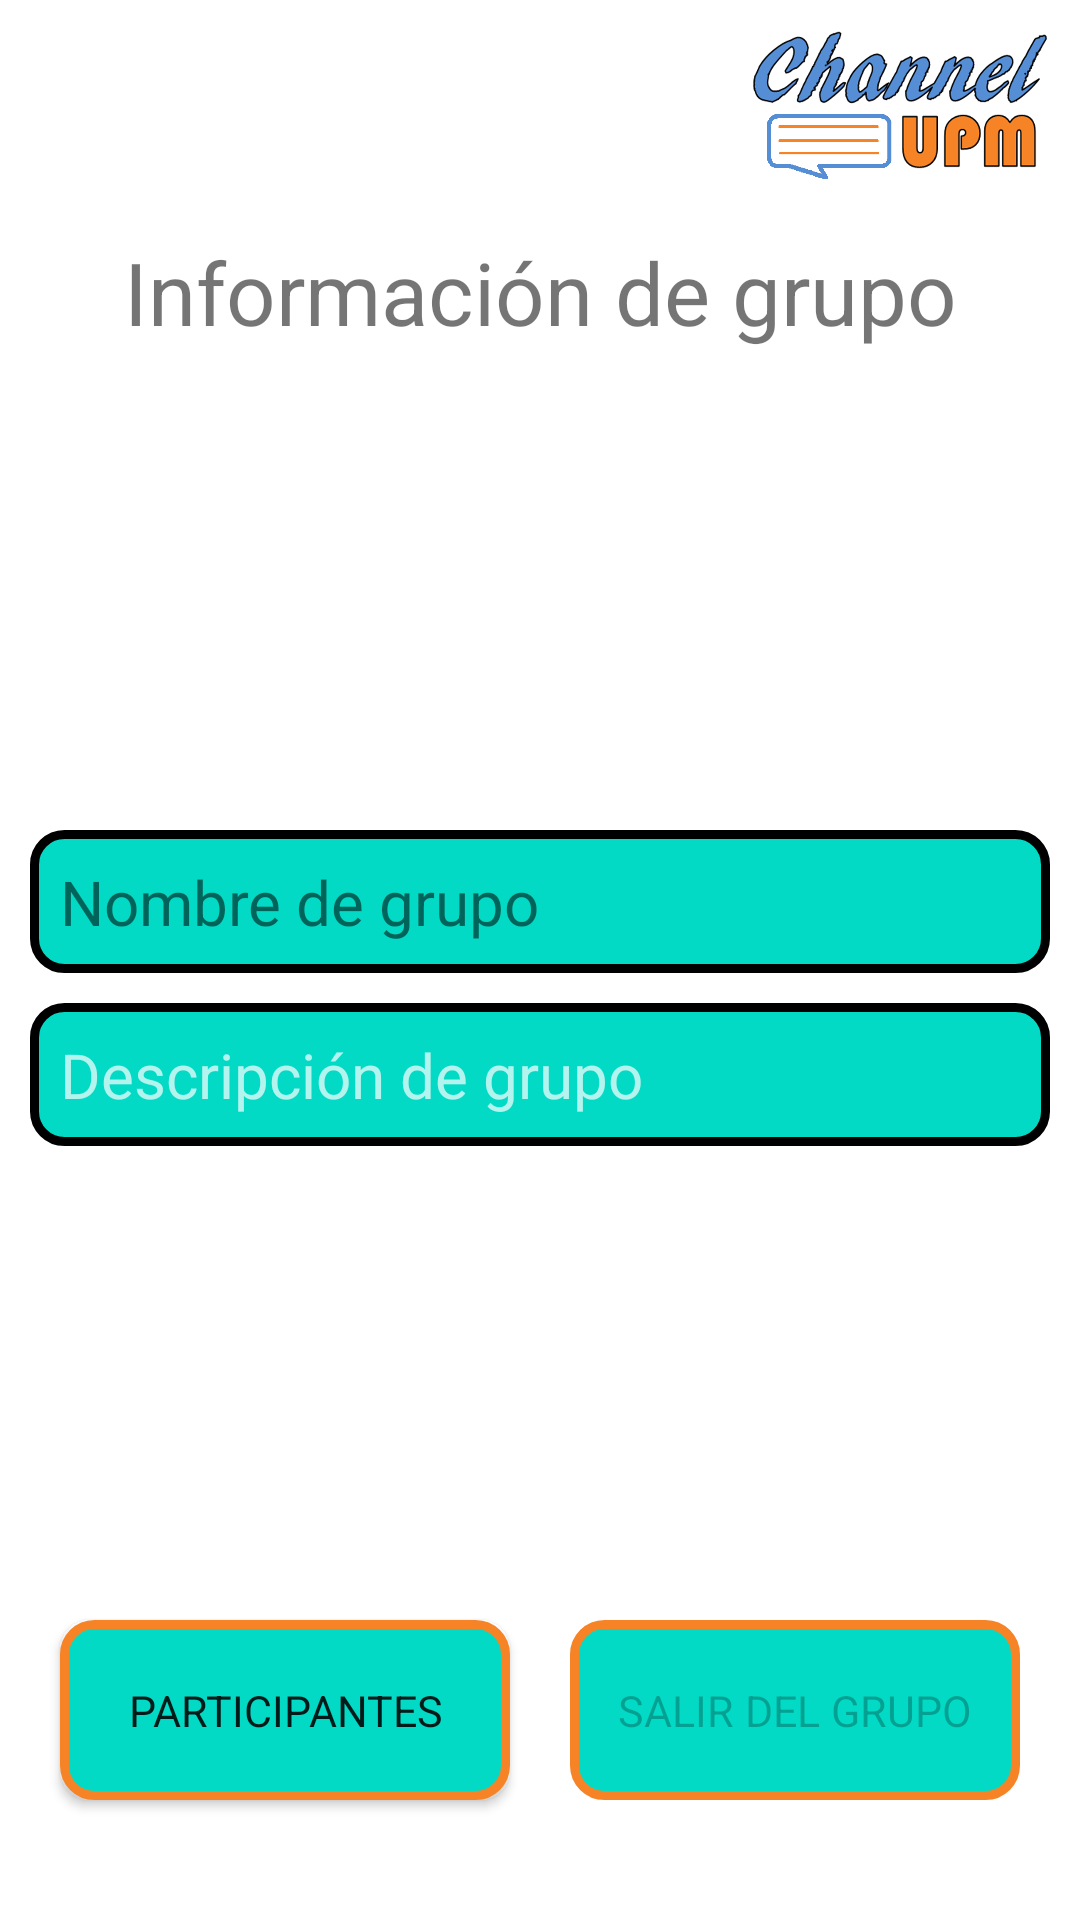

The Android layout XML behind this screen, and the referenced resources:
<!-- AndroidManifest.xml: application theme Theme.ChannelUPM -->
<!-- res/layout/fragment_group_info.xml -->
<?xml version="1.0" encoding="utf-8"?>
<layout>
    <androidx.constraintlayout.widget.ConstraintLayout
        xmlns:android="http://schemas.android.com/apk/res/android"
        xmlns:app="http://schemas.android.com/apk/res-auto"
        android:layout_width="match_parent"
        android:layout_height="match_parent">

        <ImageView
            android:id="@+id/back_button"
            android:layout_width="wrap_content"
            android:layout_height="wrap_content"
            app:layout_constraintStart_toStartOf="parent"
            app:layout_constraintTop_toTopOf="parent"
            android:background="@color/transparent"
            android:src="@drawable/ic_back_button"
            android:layout_marginStart="@dimen/smallest_margin"
            android:layout_marginTop="@dimen/smallest_margin"/>

        <ImageView
            android:id="@+id/logo_image"
            android:layout_width="@dimen/fragment_logo_width"
            android:layout_height="@dimen/fragment_logo_height"
            app:layout_constraintEnd_toEndOf="parent"
            app:layout_constraintTop_toTopOf="parent"
            android:src="@drawable/logo"
            android:layout_marginEnd="@dimen/smallest_margin"
            android:layout_marginTop="@dimen/smallest_margin"/>

        <TextView
            android:id="@+id/title_text"
            style="@style/default_text"
            android:layout_width="match_parent"
            android:layout_height="wrap_content"
            android:gravity="center"
            android:text="@string/group_info"
            android:textSize="@dimen/normal_text"
            app:layout_constraintTop_toBottomOf="@+id/back_button"
            android:layout_marginTop="@dimen/small_margin"/>

        <androidx.appcompat.widget.AppCompatImageView
            android:id="@+id/group_image"
            android:layout_width="@dimen/contact_info_image_size"
            android:layout_height="@dimen/contact_info_image_size"
            app:layout_constraintTop_toBottomOf="@id/title_text"
            app:layout_constraintStart_toStartOf="parent"
            app:layout_constraintEnd_toEndOf="parent"
            android:background="@color/transparent"
            android:src="@drawable/user_default"
            android:layout_marginTop="@dimen/smallest_margin"/>

        <androidx.appcompat.widget.AppCompatTextView
            android:id="@+id/group_name_text"
            android:layout_width="match_parent"
            android:layout_height="wrap_content"
            app:layout_constraintTop_toBottomOf="@id/group_image"
            android:background="@drawable/rounded_input_box"
            android:padding="@dimen/smallest_margin"
            android:textSize="@dimen/small_text"
            style="@style/default_text"
            android:text="Nombre de grupo"
            android:layout_marginStart="@dimen/smallest_margin"
            android:layout_marginEnd="@dimen/smallest_margin"
            android:layout_marginTop="@dimen/small_margin"/>

        <EditText
            android:id="@+id/group_descrition_text"
            android:layout_width="match_parent"
            android:layout_height="wrap_content"
            android:maxHeight="@dimen/max_info_height"
            app:layout_constraintTop_toBottomOf="@id/group_name_text"
            android:background="@drawable/rounded_input_box"
            android:padding="@dimen/smallest_margin"
            android:textSize="@dimen/small_text"
            style="@style/default_text"
            android:text="Descripción de grupo"
            android:layout_marginStart="@dimen/smallest_margin"
            android:layout_marginEnd="@dimen/smallest_margin"
            android:layout_marginTop="@dimen/smallest_margin"/>

        <androidx.appcompat.widget.AppCompatButton
            android:id="@+id/group_participants_button"
            android:layout_width="@dimen/login_register_button_width"
            android:layout_height="@dimen/login_register_button_height"
            app:layout_constraintStart_toStartOf="parent"
            app:layout_constraintEnd_toStartOf="@id/exit_group_button"
            app:layout_constraintBottom_toBottomOf="parent"
            android:background="@drawable/rounded_button"
            android:padding="@dimen/smallest_margin"
            android:textSize="@dimen/smallest_text"
            style="@style/default_text"
            android:text="@string/participants"
            android:layout_marginBottom="@dimen/default_margin"/>

        <androidx.appcompat.widget.AppCompatButton
            android:id="@+id/exit_group_button"
            android:layout_width="@dimen/login_register_button_width"
            android:layout_height="@dimen/login_register_button_height"
            app:layout_constraintStart_toEndOf="@id/group_participants_button"
            app:layout_constraintEnd_toEndOf="parent"
            app:layout_constraintBottom_toBottomOf="parent"
            android:background="@drawable/rounded_button"
            android:padding="@dimen/smallest_margin"
            android:textSize="@dimen/smallest_text"
            style="@style/default_text"
            android:text="@string/exit_group"
            android:layout_marginBottom="@dimen/default_margin"
            android:enabled="false"/>

        <com.airbnb.lottie.LottieAnimationView
            android:id="@+id/loading"
            android:layout_width="match_parent"
            android:layout_height="match_parent"
            app:lottie_rawRes="@raw/loading"
            app:lottie_autoPlay="true"
            app:lottie_loop="true"
            android:visibility="gone"/>

    </androidx.constraintlayout.widget.ConstraintLayout>
</layout>
<!-- resources referenced by this layout -->
<resources>
  <color name="transparent">#00000000</color>
  <dimen name="contact_info_image_size">125dp</dimen>
  <dimen name="default_margin">40dp</dimen>
  <dimen name="fragment_logo_height">50dp</dimen>
  <dimen name="fragment_logo_width">100dp</dimen>
  <dimen name="login_register_button_height">60dp</dimen>
  <dimen name="login_register_button_width">150dp</dimen>
  <dimen name="max_info_height">150dp</dimen>
  <dimen name="normal_text">14pt</dimen>
  <dimen name="small_margin">25dp</dimen>
  <dimen name="small_text">10pt</dimen>
  <dimen name="smallest_margin">10dp</dimen>
  <dimen name="smallest_text">7pt</dimen>
  <!-- drawable ic_back_button (drawable) -->
  <vector android:height="43.12dp" android:viewportHeight="539"
      android:viewportWidth="300" android:width="24dp" xmlns:android="http://schemas.android.com/apk/res/android">
      <path android:fillColor="?attr/colorPrimaryInverse"
          android:pathData="M135.8,143.7c-68.7,68.6 -124.8,125.2 -124.8,125.8 0,1.3 249.3,250.5 250.6,250.5 0.5,-0 7.1,-6.2 14.7,-13.8l13.7,-13.7 -111.5,-111.5 -111.5,-111.5 111.5,-111.5 111.5,-111.5 -13.8,-13.8c-7.5,-7.5 -14.2,-13.7 -14.7,-13.7 -0.5,-0 -57.1,56.1 -125.7,124.7z" android:strokeColor="#00000000"/>
  </vector>
  <!-- drawable logo: png bitmap (drawable-v24, 173754 bytes) -->
  <!-- drawable rounded_button (drawable) -->
  <?xml version="1.0" encoding="utf-8"?>
  <shape xmlns:android="http://schemas.android.com/apk/res/android"
      android:shape="rectangle">
      <solid android:color="?attr/colorAccent"/>
      <corners android:radius="10dp"/>
      <stroke
          android:color="@color/orange"
          android:width="3dp"/>
  </shape>
  <!-- drawable rounded_input_box (drawable) -->
  <?xml version="1.0" encoding="utf-8"?>
  <shape xmlns:android="http://schemas.android.com/apk/res/android"
      android:shape="rectangle">
      <solid android:color="?attr/colorAccent"/>
      <corners android:radius="10dp"/>
      <stroke
          android:color="@color/black"
          android:width="3dp"/>
  </shape>
  <string name="exit_group">Salir del grupo</string>
  <string name="group_info">Información de grupo</string>
  <string name="participants">Participantes</string>
  <style name="default_text">
          <item name="android:textColor">?attr/colorPrimaryInverse</item>
          <item name="fontFamily">@font/steinem_font</item>
      </style>
  <style name="Theme.ChannelUPM" parent="Theme.MaterialComponents.DayNight.DarkActionBar">
          
          <item name="colorPrimary">@color/lighter_grey</item>
          <item name="colorPrimaryVariant">@color/light_grey </item>
          <item name="colorOnPrimary">@color/white</item>
          
          <item name="colorSecondary">@color/blue</item>
          <item name="colorSecondaryVariant">@color/orange</item>
          <item name="colorOnSecondary">@color/black</item>
          
          <item name="android:statusBarColor">?attr/colorPrimary</item>
          
          <item name="colorAccent">@color/white</item>
          <item name="colorPrimaryInverse">@color/dark_grey</item>
          <item name="colorOnSecondaryContainer">@color/light_blue</item>
      </style>
  <color name="orange">#F68426</color>
  <color name="black">#000000</color>
  <color name="lighter_grey">#b6b8b6</color>
  <color name="light_grey">#999999</color>
  <color name="white">#FFFFFF</color>
  <color name="blue">#558ed5</color>
  <color name="dark_grey">#323232</color>
  <color name="light_blue">#98c4fa</color>
</resources>
